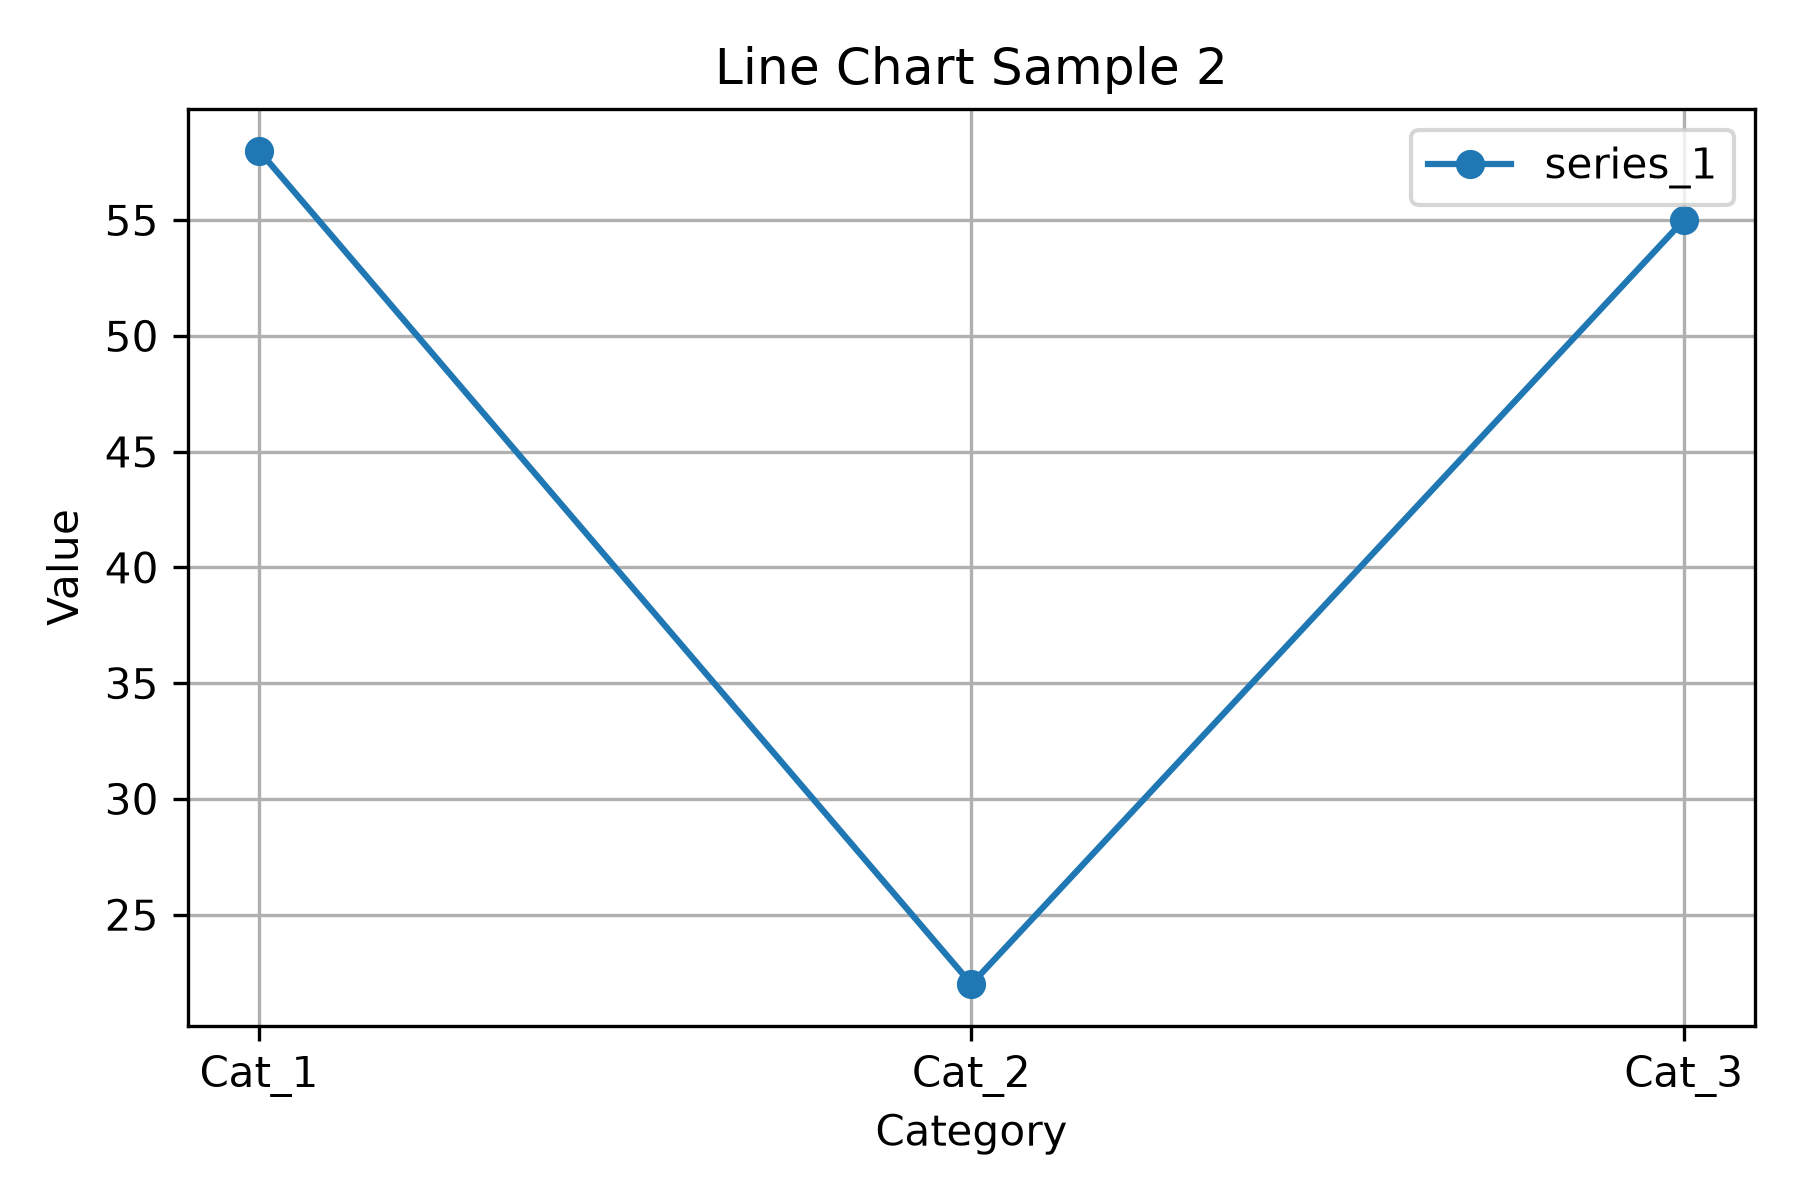

The data file committed next to this chart (first rows):
category, series_1
Cat_1, 58
Cat_2, 22
Cat_3, 55
